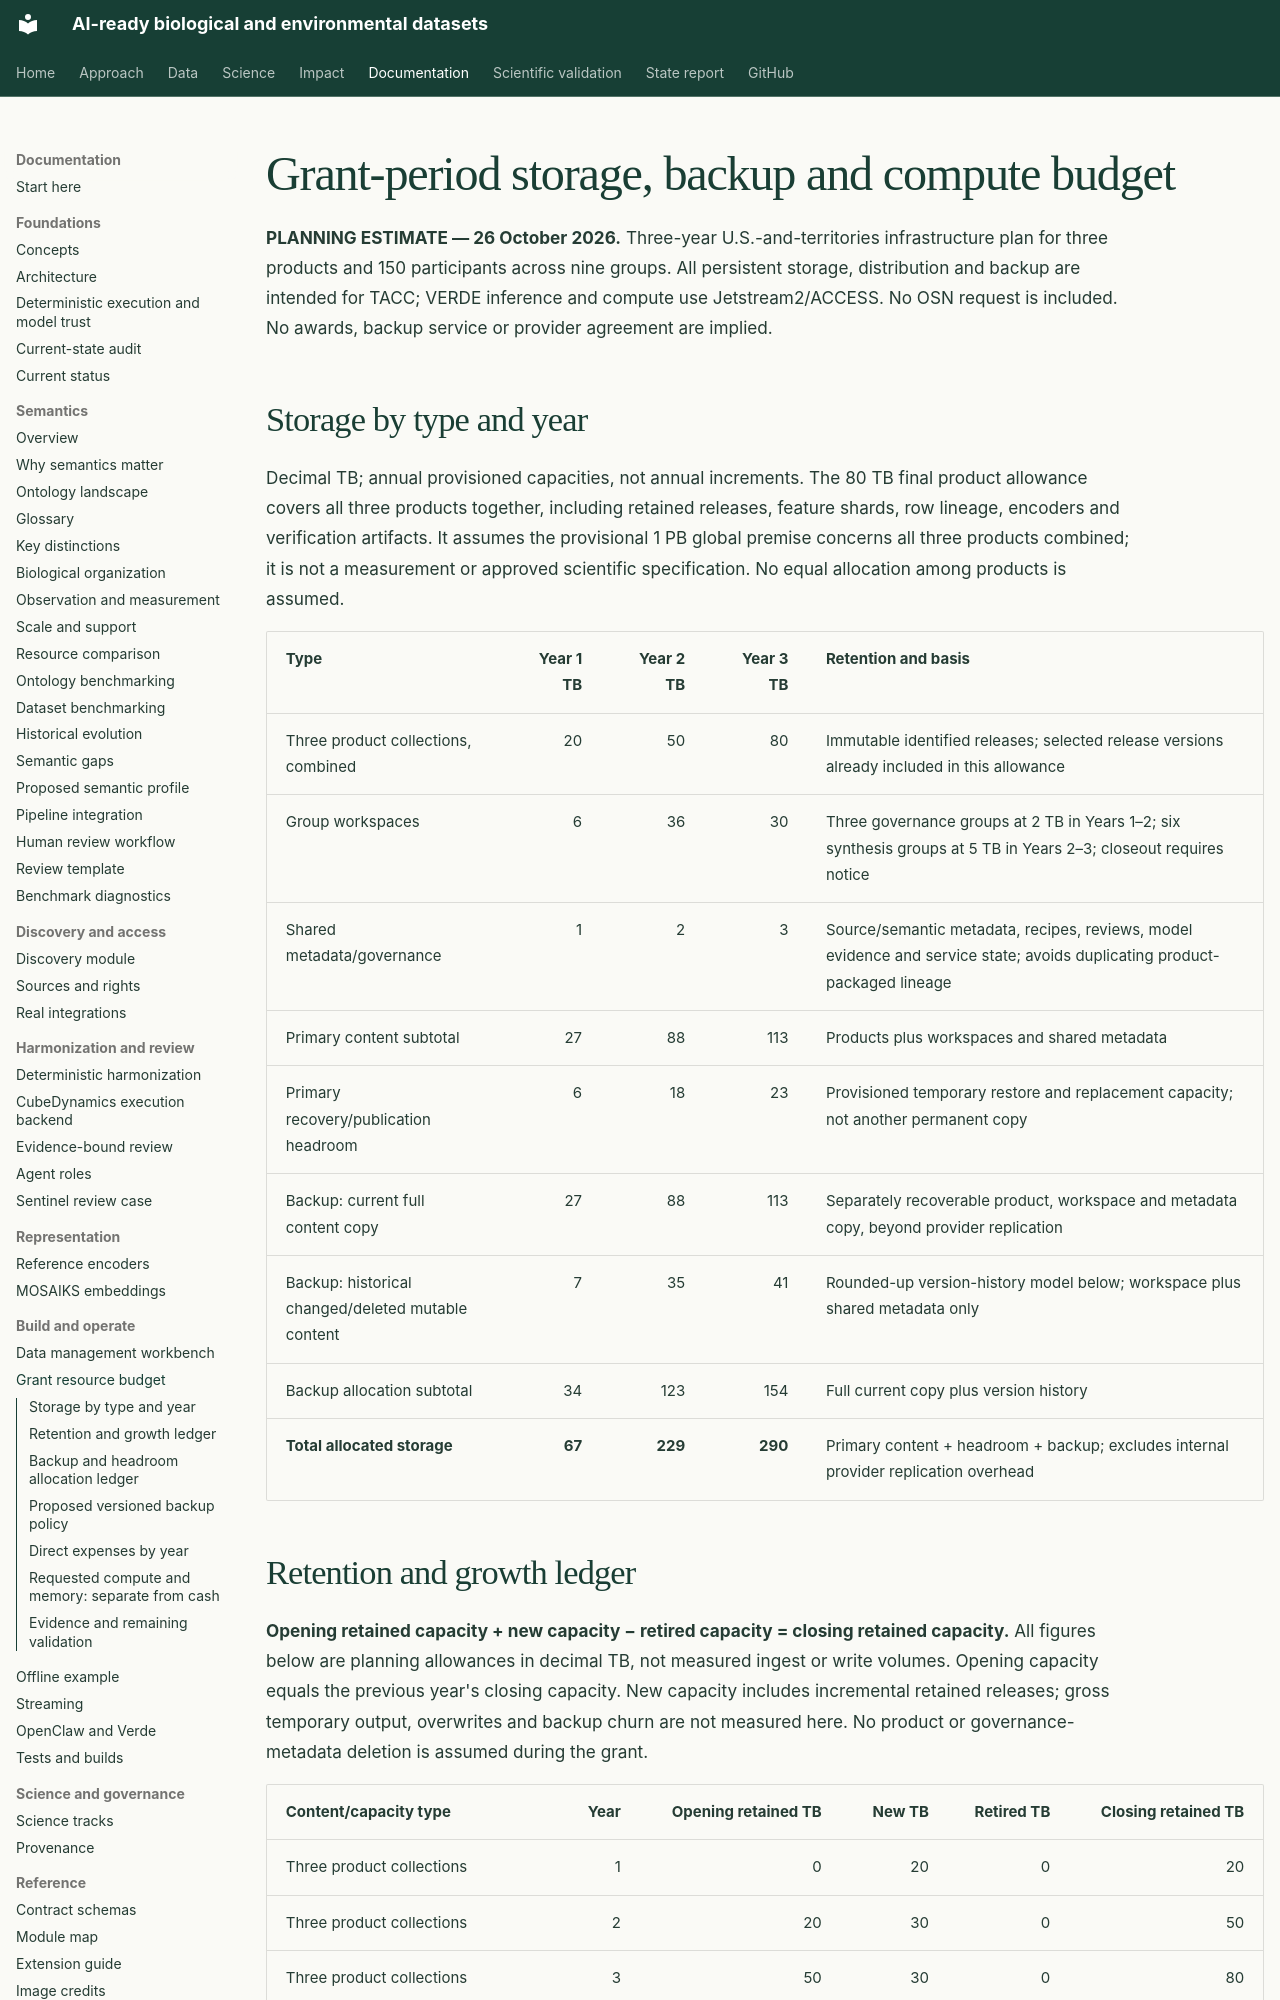

repository: CU-ESIIL/AI_ready_datasets · page: resource-budget/index.html · generator: mkdocs

# Grant-period storage, backup and compute budget

**PLANNING ESTIMATE — 26 October 2026.** Three-year U.S.-and-territories infrastructure plan for three products and 150 participants across nine groups. All persistent storage, distribution and backup are intended for TACC; VERDE inference and compute use Jetstream2/ACCESS. No OSN request is included. No awards, backup service or provider agreement are implied.

## Storage by type and year

Decimal TB; annual provisioned capacities, not annual increments. The 80 TB final product allowance covers all three products together, including retained releases, feature shards, row lineage, encoders and verification artifacts. It assumes the provisional 1 PB global premise concerns all three products combined; it is not a measurement or approved scientific specification. No equal allocation among products is assumed.

| Type | Year 1 TB | Year 2 TB | Year 3 TB | Retention and basis |
| --- | ---: | ---: | ---: | --- |
| Three product collections, combined | 20 | 50 | 80 | Immutable identified releases; selected release versions already included in this allowance |
| Group workspaces | 6 | 36 | 30 | Three governance groups at 2 TB in Years 1–2; six synthesis groups at 5 TB in Years 2–3; closeout requires notice |
| Shared metadata/governance | 1 | 2 | 3 | Source/semantic metadata, recipes, reviews, model evidence and service state; avoids duplicating product-packaged lineage |
| Primary content subtotal | 27 | 88 | 113 | Products plus workspaces and shared metadata |
| Primary recovery/publication headroom | 6 | 18 | 23 | Provisioned temporary restore and replacement capacity; not another permanent copy |
| Backup: current full content copy | 27 | 88 | 113 | Separately recoverable product, workspace and metadata copy, beyond provider replication |
| Backup: historical changed/deleted mutable content | 7 | 35 | 41 | Rounded-up version-history model below; workspace plus shared metadata only |
| Backup allocation subtotal | 34 | 123 | 154 | Full current copy plus version history |
| **Total allocated storage** | **67** | **229** | **290** | Primary content + headroom + backup; excludes internal provider replication overhead |
